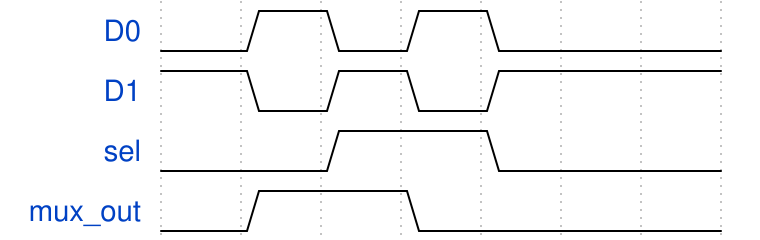

Here is a digital timing diagram. Give the WaveJSON source that produces it.

//mux
{signal: [
  {name: 'D0', wave: "01010.."},
  {name: 'D1', wave: "10101.."},
  {name: 'sel', wave: "0.1.0.."},
  {name: 'mux_out', wave: "01.0..."},
]}